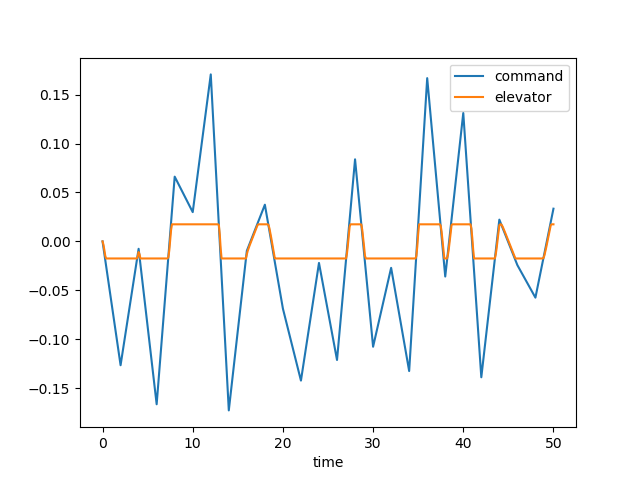

Source data for this figure (header and first rows):
time, dec, de, u, w, q, theta, mode
0.0, 0.0, 0.0, 0.0, 0.0, 0.0, 0.0, 1.0
0.1, -0.006328, -0.003484, -0.0003513, 0.004882, 0.0002118, 6.840381502115633e-06, 1.0
0.2, -0.01266, -0.008766, -0.001875, 0.02741, 0.0008985, 5.780103674624115e-05, 1.0
0.3, -0.01898, -0.01471, -0.005298, 0.07946, 0.002088, 0.0002028, 1.0
0.4, -0.02531, -0.01745, -0.01101, 0.1674, 0.003561, 0.0004858, 1.0
0.5, -0.03164, -0.01745, -0.01845, 0.2819, 0.00479, 0.0009058, 1.0
0.6, -0.03797, -0.01745, -0.02733, 0.4149, 0.005732, 0.001434, 1.0
0.7, -0.04429, -0.01745, -0.03737, 0.5596, 0.006405, 0.002043, 1.0
0.8, -0.05062, -0.01745, -0.04834, 0.7098, 0.006832, 0.002707, 1.0
0.9, -0.05695, -0.01745, -0.06001, 0.8603, 0.007038, 0.003402, 1.0
1.0, -0.06328, -0.01745, -0.07217, 1.006, 0.007051, 0.004108, 1.0
1.1, -0.0696, -0.01745, -0.08463, 1.145, 0.006902, 0.004807, 1.0
1.2, -0.07593, -0.01745, -0.09723, 1.272, 0.006621, 0.005484, 1.0
1.3, -0.08226, -0.01745, -0.1098, 1.387, 0.006236, 0.006128, 1.0
1.4, -0.08859, -0.01745, -0.1223, 1.487, 0.005775, 0.006729, 1.0
1.5, -0.09492, -0.01745, -0.1346, 1.573, 0.005264, 0.007281, 1.0
1.6, -0.1012, -0.01745, -0.1467, 1.643, 0.004726, 0.007781, 1.0
1.7, -0.1076, -0.01745, -0.1584, 1.699, 0.00418, 0.008226, 1.0
1.8, -0.1139, -0.01745, -0.1699, 1.74, 0.003644, 0.008617, 1.0
1.9, -0.1202, -0.01745, -0.181, 1.769, 0.003133, 0.008956, 1.0
2.0, -0.1266, -0.01745, -0.1917, 1.785, 0.002658, 0.009245, 1.0
2.1, -0.1206, -0.01745, -0.2022, 1.791, 0.002226, 0.009489, 1.0
2.2, -0.1147, -0.01745, -0.2125, 1.788, 0.001844, 0.009692, 1.0
2.3, -0.1087, -0.01745, -0.2225, 1.777, 0.001516, 0.009859, 1.0
2.4, -0.1028, -0.01745, -0.2323, 1.761, 0.001242, 0.009997, 1.0
2.5, -0.09681, -0.01745, -0.242, 1.74, 0.001022, 0.01011, 1.0
2.6, -0.09086, -0.01745, -0.2516, 1.716, 0.0008545, 0.0102, 1.0
2.7, -0.08491, -0.01745, -0.2611, 1.689, 0.0007354, 0.01028, 1.0
2.8, -0.07896, -0.01745, -0.2706, 1.662, 0.0006608, 0.01035, 1.0
2.9, -0.07301, -0.01745, -0.2802, 1.635, 0.0006258, 0.01042, 1.0
3.0, -0.06706, -0.01745, -0.2899, 1.609, 0.0006252, 0.01048, 1.0
3.1, -0.06111, -0.01745, -0.2996, 1.585, 0.0006535, 0.01054, 1.0
3.2, -0.05516, -0.01745, -0.3095, 1.562, 0.0007052, 0.01061, 1.0
3.3, -0.04921, -0.01745, -0.3196, 1.542, 0.0007751, 0.01068, 1.0
3.4, -0.04327, -0.01745, -0.3298, 1.525, 0.000858, 0.01076, 1.0
3.5, -0.03732, -0.01745, -0.3403, 1.51, 0.0009494, 0.01086, 1.0
3.6, -0.03137, -0.01745, -0.3509, 1.499, 0.001045, 0.01095, 1.0
3.7, -0.02542, -0.01745, -0.3617, 1.489, 0.001142, 0.01106, 1.0
3.8, -0.01947, -0.01745, -0.3728, 1.483, 0.001236, 0.01118, 1.0
3.9, -0.01352, -0.01529, -0.3839, 1.476, 0.001194, 0.01131, 1.0
4.0, -0.00757, -0.01089, -0.3943, 1.458, 0.0007816, 0.01141, 1.0
4.1, -0.01551, -0.01317, -0.4041, 1.429, 0.0003625, 0.01146, 1.0
4.2, -0.02346, -0.01745, -0.4145, 1.406, 0.0004913, 0.0115, 1.0
4.3, -0.0314, -0.01745, -0.4254, 1.391, 0.0007631, 0.01156, 1.0
4.4, -0.03935, -0.01745, -0.4367, 1.383, 0.001016, 0.01165, 1.0
4.5, -0.04729, -0.01745, -0.4483, 1.381, 0.001244, 0.01177, 1.0
4.6, -0.05523, -0.01745, -0.4603, 1.383, 0.001446, 0.0119, 1.0
4.7, -0.06318, -0.01745, -0.4725, 1.39, 0.001619, 0.01205, 1.0
4.8, -0.07112, -0.01745, -0.4851, 1.399, 0.001763, 0.01222, 1.0
4.9, -0.07907, -0.01745, -0.498, 1.412, 0.001877, 0.01241, 1.0
5.0, -0.08701, -0.01745, -0.5111, 1.426, 0.001963, 0.0126, 1.0
5.1, -0.09496, -0.01745, -0.5244, 1.441, 0.002023, 0.0128, 1.0
5.2, -0.1029, -0.01745, -0.5379, 1.456, 0.002058, 0.013, 1.0
5.3, -0.1108, -0.01745, -0.5516, 1.472, 0.002072, 0.01321, 1.0
5.4, -0.1188, -0.01745, -0.5654, 1.487, 0.002067, 0.01342, 1.0
5.5, -0.1267, -0.01745, -0.5793, 1.501, 0.002047, 0.01362, 1.0
5.6, -0.1347, -0.01745, -0.5934, 1.514, 0.002014, 0.01382, 1.0
5.7, -0.1426, -0.01745, -0.6076, 1.526, 0.001971, 0.01402, 1.0
5.8, -0.1506, -0.01745, -0.6219, 1.536, 0.001921, 0.01422, 1.0
5.9, -0.1585, -0.01745, -0.6362, 1.545, 0.001866, 0.01441, 1.0
... 441 more rows
